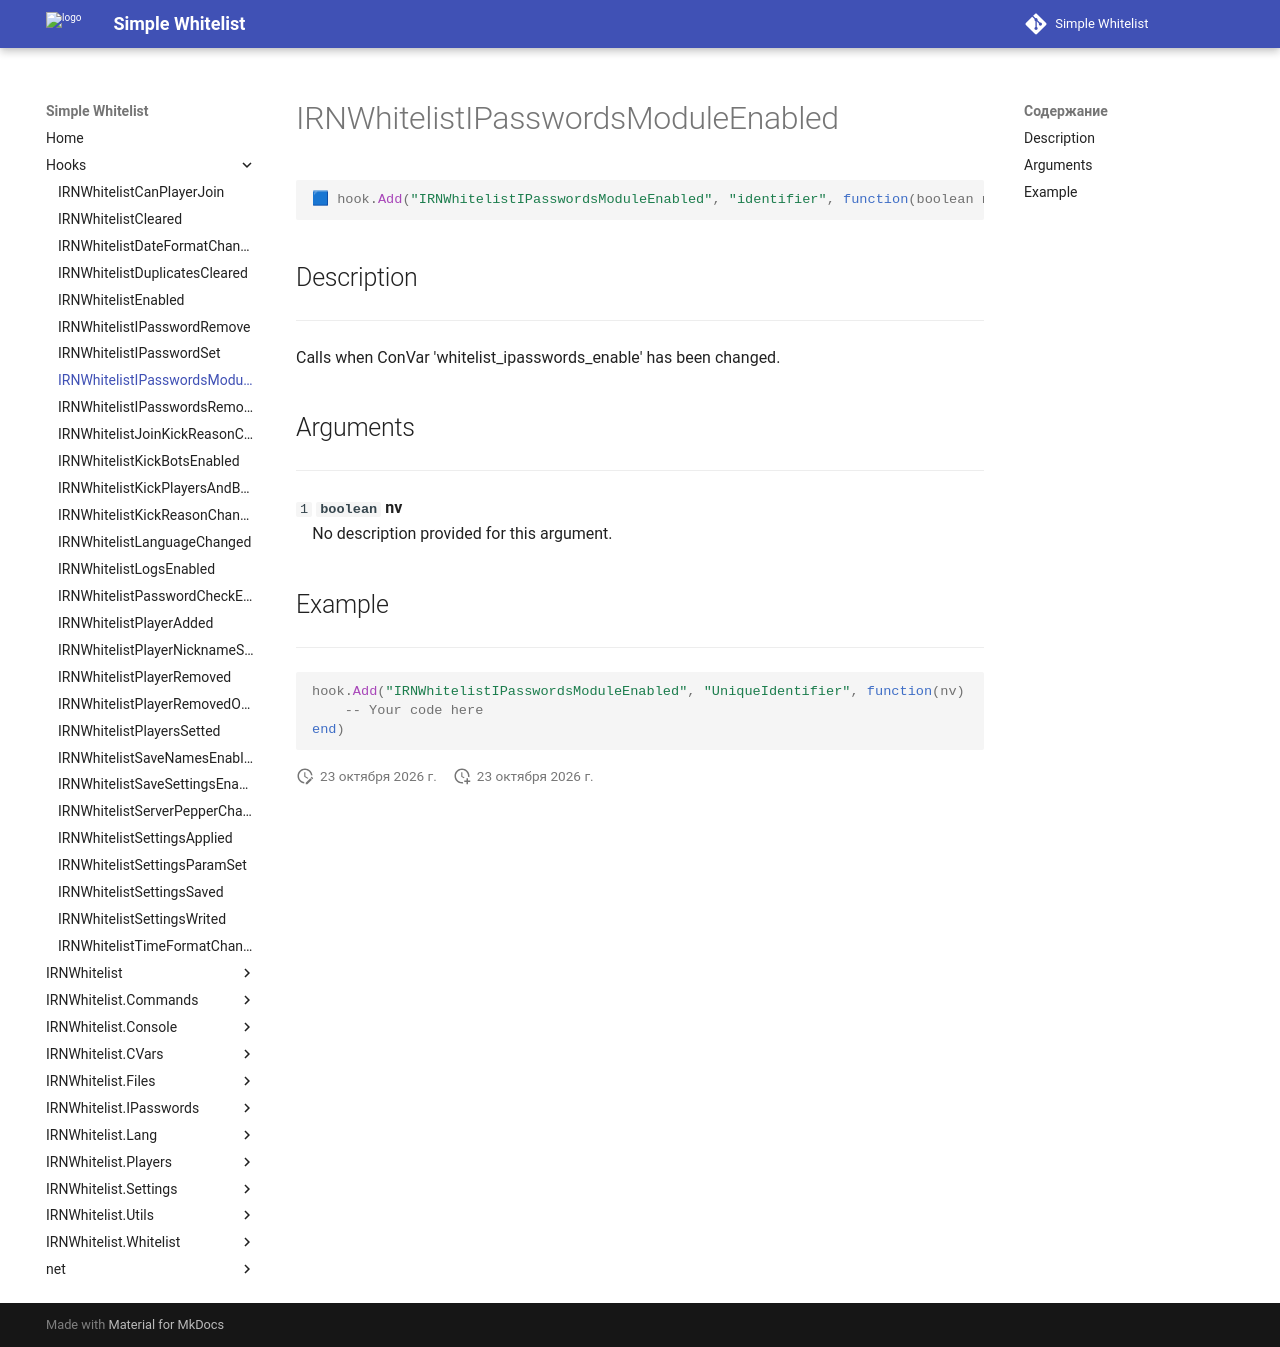

repository: Enalian/simple_whitelist · page: Hooks/IRNWhitelistIPasswordsModuleEnabled/index.html · generator: mkdocs

---
title: IRNWhitelistIPasswordsModuleEnabled
---

```lua
🟦 hook.Add("IRNWhitelistIPasswordsModuleEnabled", "identifier", function(boolean nv))
```

## Description
---

Calls when ConVar 'whitelist_ipasswords_enable' has been changed.

## Arguments
---

`1` **`boolean`** **nv**  
&emsp;No description provided for this argument.

## Example
---

```lua
hook.Add("IRNWhitelistIPasswordsModuleEnabled", "UniqueIdentifier", function(nv)
    -- Your code here
end)
```
